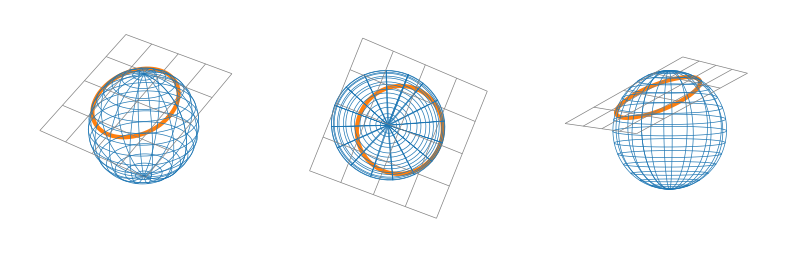

Here is the Python script that generated this plot:
import matplotlib.pyplot as plt
from mpl_toolkits.mplot3d import Axes3D
import numpy as np
from matplotlib import rc
rc('text', usetex=True)

def rotate(x, y, z, theta):
	xr = x
	yr = np.cos(theta)*y - np.sin(theta)*z
	zr = np.sin(theta)*y + np.cos(theta)*z

	return xr, yr, zr

# Draw sphere
us = np.linspace(0, 1, 64)
vs = np.linspace(0, 1, 64)

xs = np.outer(np.sin(np.pi*us), np.cos(2*np.pi*vs))
ys = np.outer(np.sin(np.pi*us), np.sin(2*np.pi*vs))
zs = np.outer(np.cos(np.pi*us), np.ones_like(us))


# draw circle
tc = np.linspace(0, 1, 1000)
xc = np.cos(2*np.pi*tc)*0.79
yc = np.sin(2*np.pi*tc)*0.79
zc = np.zeros_like(tc)+0.6

theta = np.pi/8
xc, yc, zc = rotate(xc, yc, zc, theta)

# draw plane
up = np.linspace(0, 1, 64)
vp = np.linspace(0, 1, 64)

xp = 2.5*np.outer(us, np.ones_like(vs))-1.25
yp = 2.5*np.outer(np.ones_like(us), vs)-1.25
zp = np.outer(np.zeros_like(us), np.zeros_like(vs))+0.6

xp, yp, zp = rotate(xp, yp, zp, theta)

# plot
fig = plt.figure(figsize=(8,2.8))

# sub 1
ax = fig.add_subplot(131, projection='3d')
ax.set_box_aspect(aspect = (1.25,1.25,1))
ax.axis("off")
ax.view_init(30, -50)
ax.plot_wireframe(xs, ys, zs, rstride=4, cstride=4, linewidth=0.5)
ax.plot(xc, yc, zc, color="tab:orange", linewidth = 3)
ax.plot_wireframe(xp, yp, zp, rstride=16, cstride=16, linewidth=0.5, color = "grey")

ax = fig.add_subplot(132, projection='3d')
ax.set_box_aspect(aspect = (1.25,1.25,1))
ax.axis("off")
ax.view_init(90, 200)
ax.plot_wireframe(xs, ys, zs, rstride=4, cstride=4, linewidth=0.5)
ax.plot(xc, yc, zc, color="tab:orange", linewidth = 3)
ax.plot_wireframe(xp, yp, zp, rstride=16, cstride=16, linewidth=0.5, color = "grey")

ax = fig.add_subplot(133, projection='3d')
ax.set_box_aspect(aspect = (1.25,1.25,1))
ax.axis("off")
ax.view_init(-5, 30)
ax.plot_wireframe(xs, ys, zs, rstride=4, cstride=4, linewidth=0.5)
ax.plot(xc, yc, zc, color="tab:orange", linewidth = 3)
ax.plot_wireframe(xp, yp, zp, rstride=16, cstride=16, linewidth=0.5, color = "grey")



plt.tight_layout()
plt.savefig("surfacePlaneIntersection1.svg")
plt.show()